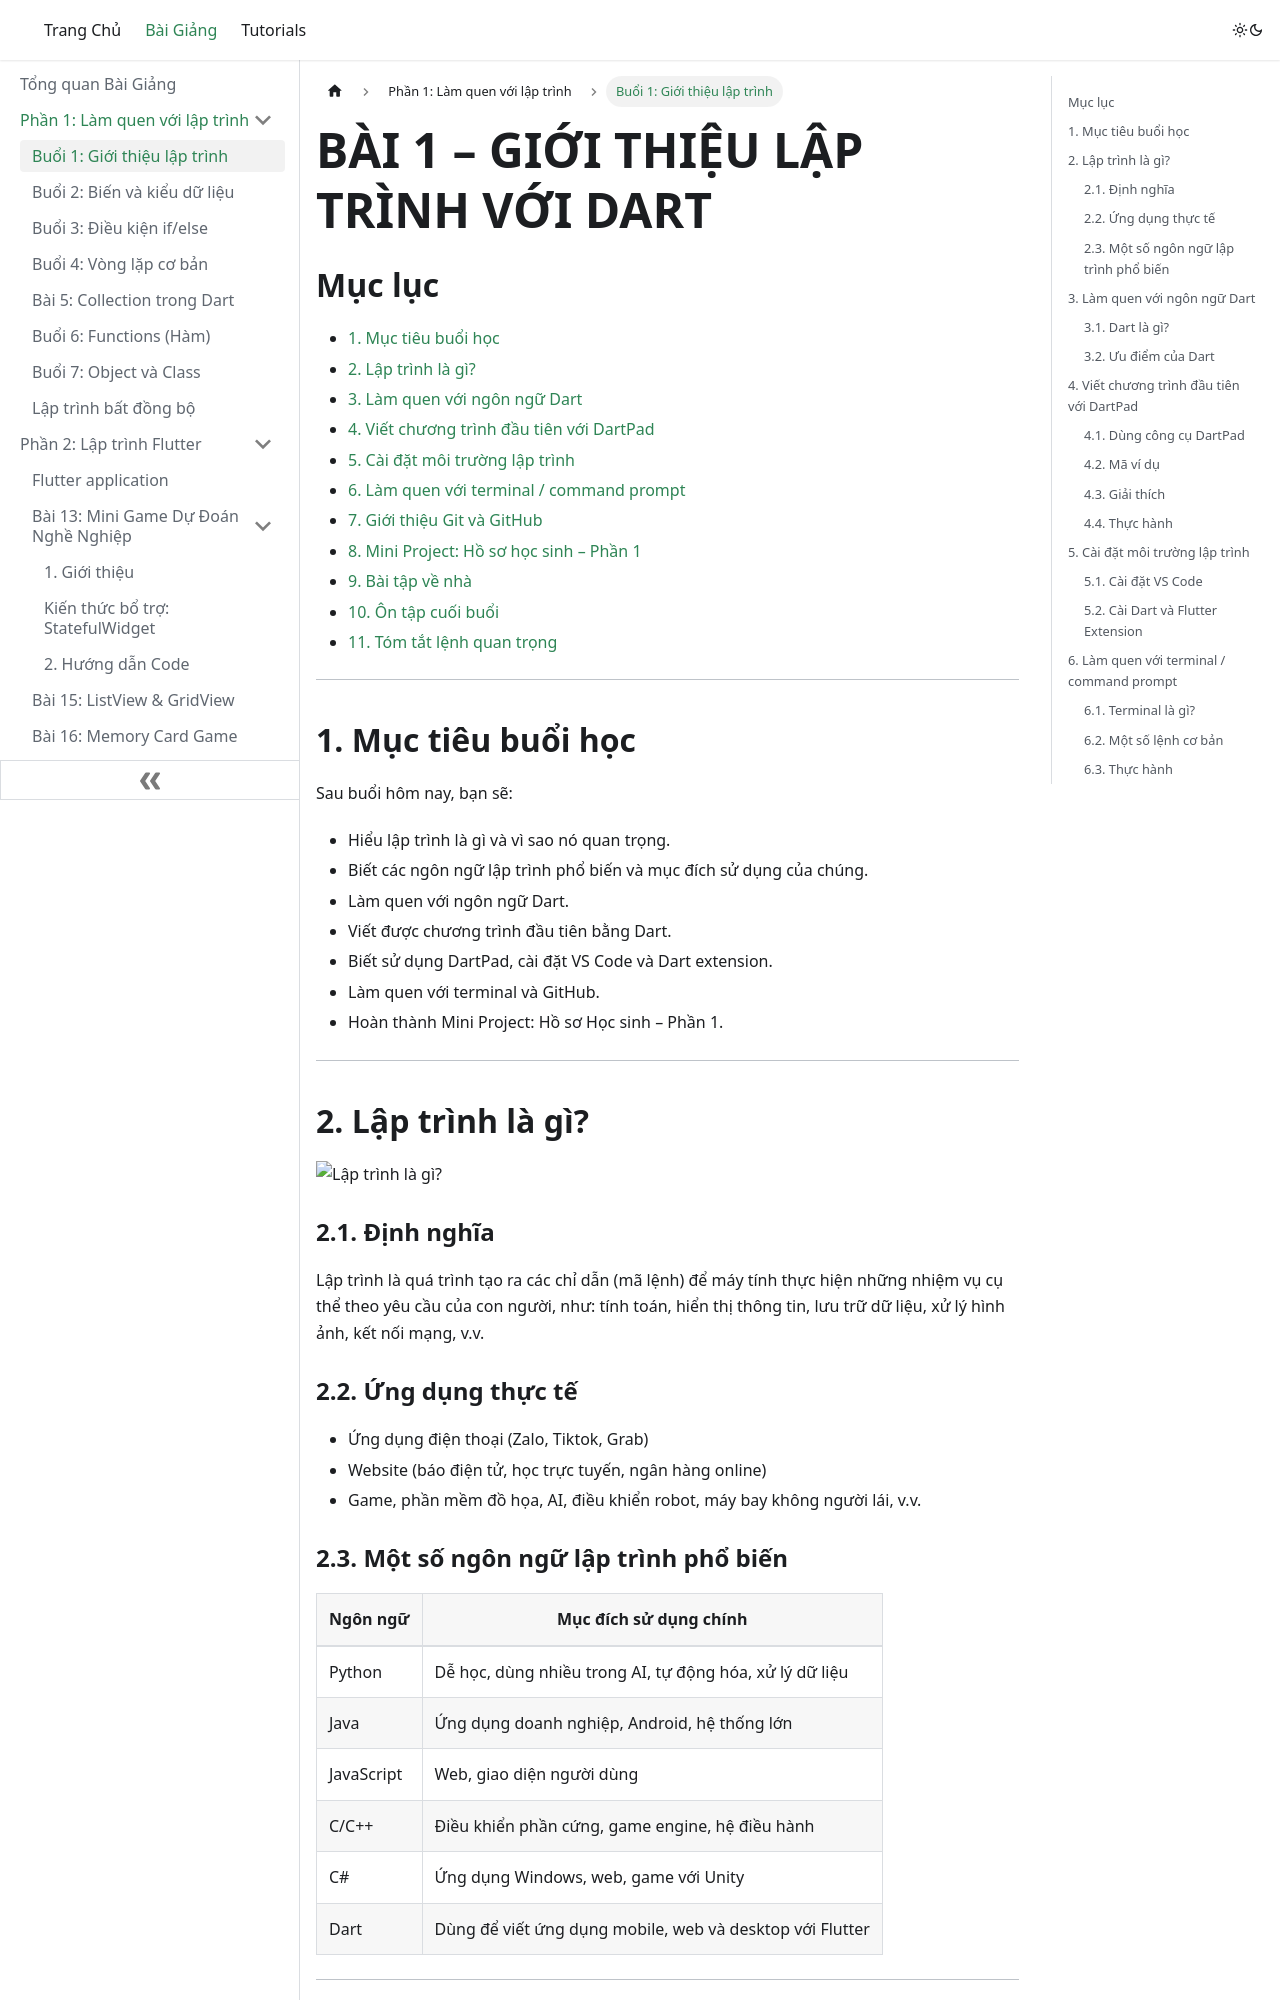

repository: quangvtvp/class-doc · page: lessons/Bai-01-Gioi-Thieu-Lap-Trinh-Dart/index.html · generator: docusaurus

# BÀI 1 – GIỚI THIỆU LẬP TRÌNH VỚI DART

## Mục lục

- [1. Mục tiêu buổi học](#1-mục-tiêu-buổi-học)
- [2. Lập trình là gì?](#2-lập-trình-là-gì)
- [3. Làm quen với ngôn ngữ Dart](#3-làm-quen-với-ngôn-ngữ-dart)
- [4. Viết chương trình đầu tiên với DartPad](#4-viết-chương-trình-đầu-tiên-với-dartpad)
- [5. Cài đặt môi trường lập trình](#5-cài-đặt-môi-trường-lập-trình)
- [6. Làm quen với terminal / command prompt](#6-làm-quen-với-terminal--command-prompt)
- [7. Giới thiệu Git và GitHub](#7-giới-thiệu-git-và-github)
- [8. Mini Project: Hồ sơ học sinh – Phần 1](#8-mini-project-hồ-sơ-học-sinh--phần-1)
- [9. Bài tập về nhà](#9-bài-tập-về-nhà)
- [10. Ôn tập cuối buổi](#10-ôn-tập-cuối-buổi)
- [11. Tóm tắt lệnh quan trọng](#11-tóm-tắt-lệnh-quan-trọng)

---

## 1. Mục tiêu buổi học

Sau buổi hôm nay, bạn sẽ:

- Hiểu lập trình là gì và vì sao nó quan trọng.
- Biết các ngôn ngữ lập trình phổ biến và mục đích sử dụng của chúng.
- Làm quen với ngôn ngữ Dart.
- Viết được chương trình đầu tiên bằng Dart.
- Biết sử dụng DartPad, cài đặt VS Code và Dart extension.
- Làm quen với terminal và GitHub.
- Hoàn thành Mini Project: Hồ sơ Học sinh – Phần 1.

---

## 2. Lập trình là gì?

![Lập trình là gì?](images/01.02.lt)




### 2.1. Định nghĩa

Lập trình là quá trình tạo ra các chỉ dẫn (mã lệnh) để máy tính thực hiện những nhiệm vụ cụ thể theo yêu cầu của con người, như: tính toán, hiển thị thông tin, lưu trữ dữ liệu, xử lý hình ảnh, kết nối mạng, v.v.
